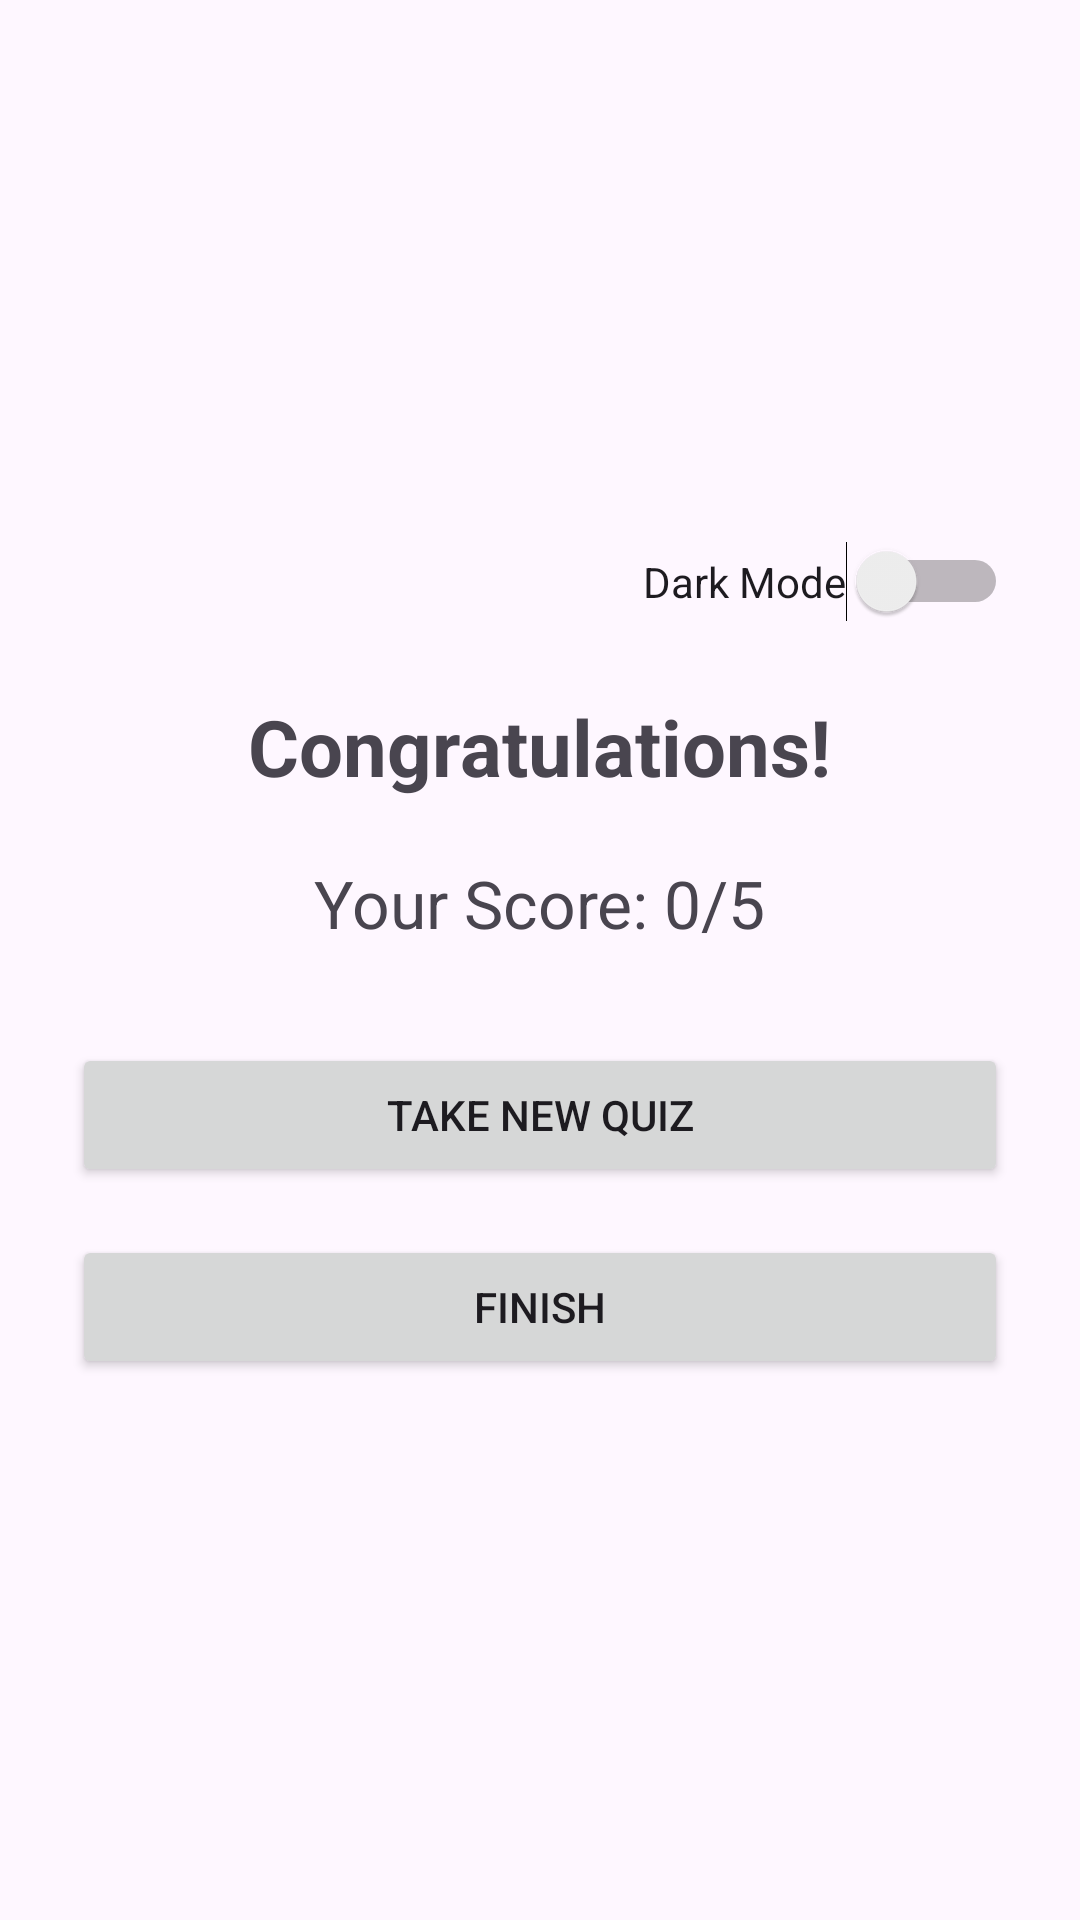

The Android layout XML behind this screen, and the referenced resources:
<!-- AndroidManifest.xml: application theme Theme.QuizApplicationSIT708 -->
<!-- res/layout/activity_result.xml -->
<?xml version="1.0" encoding="utf-8"?>
<LinearLayout
    xmlns:android="http://schemas.android.com/apk/res/android"
    android:layout_width="match_parent"
    android:layout_height="match_parent"
    android:orientation="vertical"
    android:gravity="center"
    android:padding="24dp">

    <Switch
        android:id="@+id/themeSwitchResult"
        android:layout_width="wrap_content"
        android:layout_height="wrap_content"
        android:text="Dark Mode"
        android:layout_gravity="end"
        android:layout_marginBottom="24dp"/>

    <TextView
        android:id="@+id/congratsText"
        android:layout_width="wrap_content"
        android:layout_height="wrap_content"
        android:text="Congratulations!"
        android:textSize="26sp"
        android:textStyle="bold"
        android:layout_marginBottom="20dp"/>

    <TextView
        android:id="@+id/scoreText"
        android:layout_width="wrap_content"
        android:layout_height="wrap_content"
        android:text="Your Score: 0/5"
        android:textSize="22sp"
        android:layout_marginBottom="32dp"/>

    <Button
        android:id="@+id/newQuizButton"
        android:layout_width="match_parent"
        android:layout_height="wrap_content"
        android:text="Take New Quiz"
        android:layout_marginBottom="16dp"/>

    <Button
        android:id="@+id/finishButton"
        android:layout_width="match_parent"
        android:layout_height="wrap_content"
        android:text="Finish"/>

</LinearLayout>
<!-- resources referenced by this layout -->
<resources>
  <style name="Theme.QuizApplicationSIT708" parent="Base.Theme.QuizApplicationSIT708" />
  <style name="Base.Theme.QuizApplicationSIT708" parent="Theme.Material3.DayNight.NoActionBar">
          
          
      </style>
</resources>
